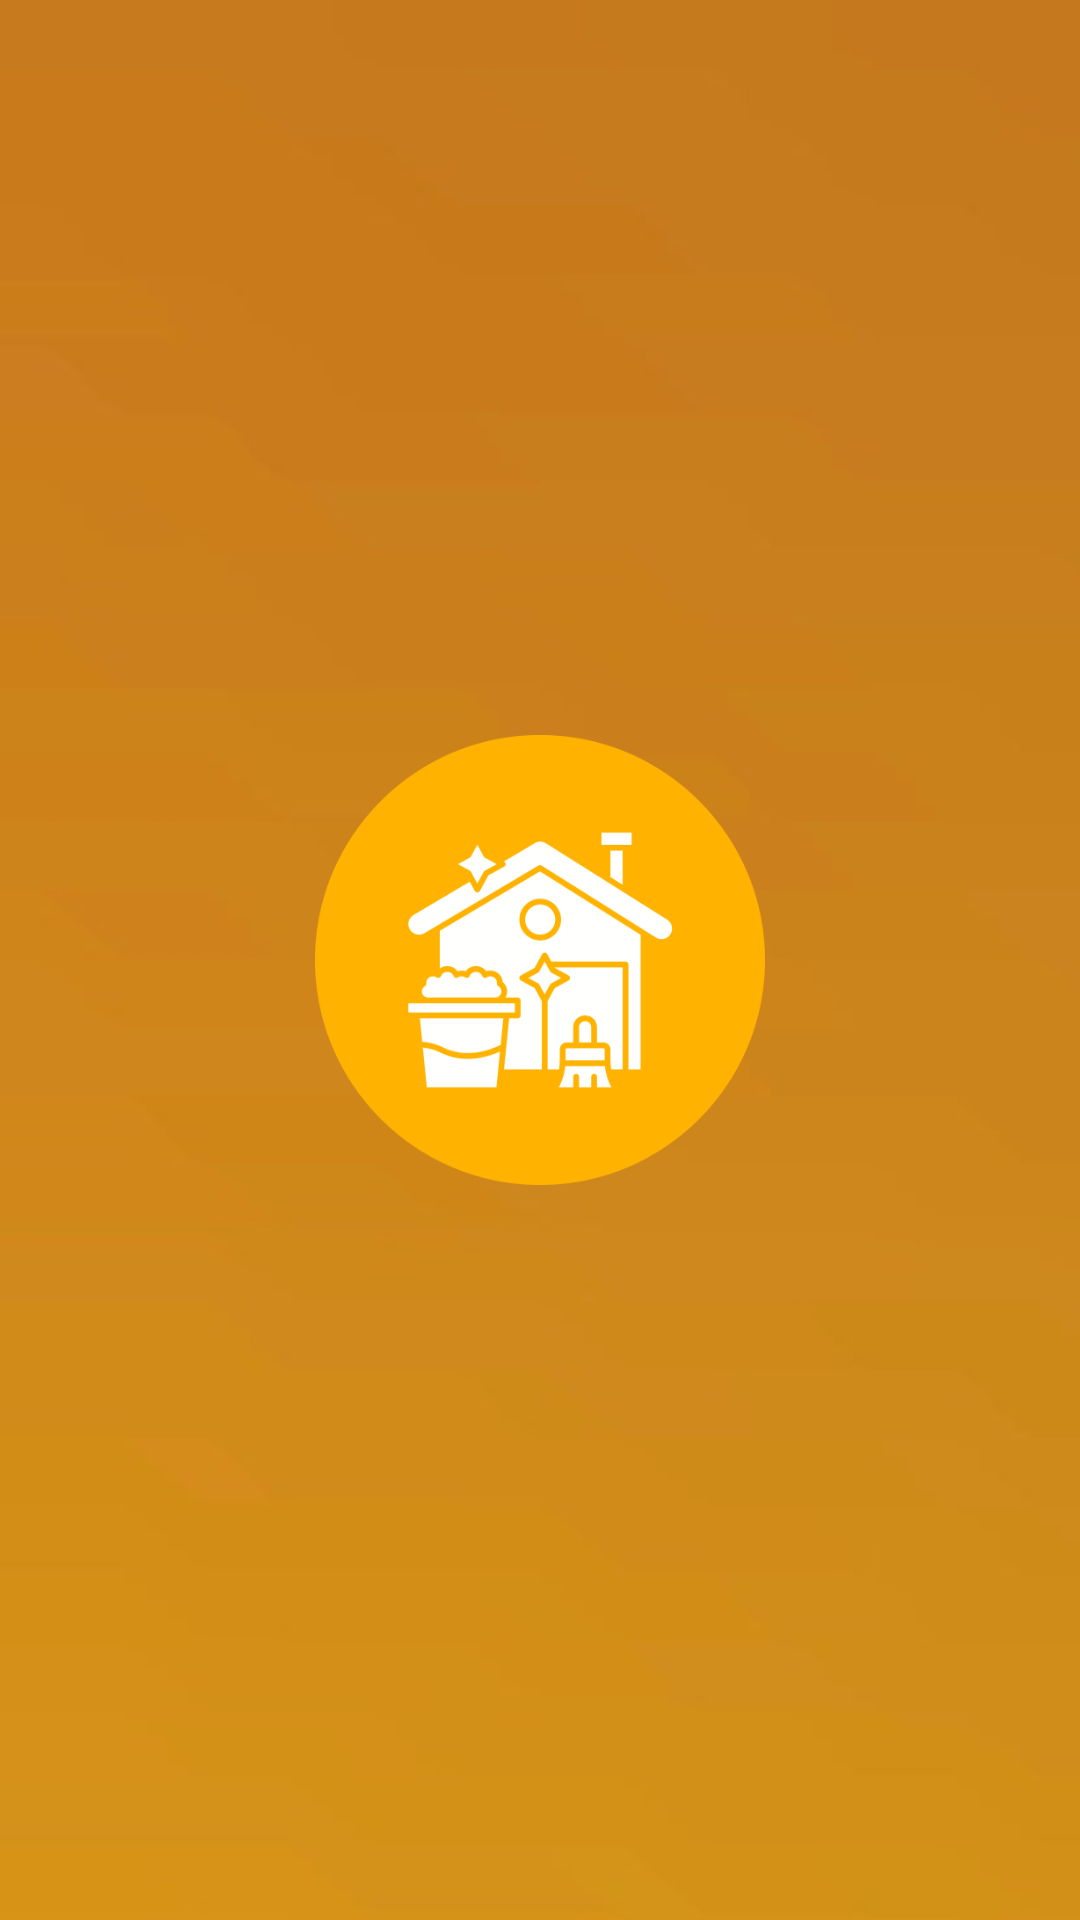

The Android layout XML behind this screen, and the referenced resources:
<!-- AndroidManifest.xml: application theme Theme.MyApplication -->
<!-- res/layout/fragment_splash.xml -->
<?xml version="1.0" encoding="utf-8"?>
<androidx.constraintlayout.widget.ConstraintLayout xmlns:android="http://schemas.android.com/apk/res/android"
    xmlns:tools="http://schemas.android.com/tools"
    android:layout_width="match_parent"
    android:layout_height="match_parent"
    xmlns:app="http://schemas.android.com/apk/res-auto"
    android:background="@drawable/background_img"
    tools:context=".fragments.SplashFragment">

        <ImageView
            android:layout_width="150dp"
            android:layout_height="150dp"
            android:id="@+id/logo"
            android:src="@drawable/cleanhouse"
            app:layout_constraintBottom_toBottomOf="parent"
            app:layout_constraintLeft_toLeftOf="parent"
            app:layout_constraintRight_toRightOf="parent"
            app:layout_constraintTop_toTopOf="parent">

        </ImageView>


</androidx.constraintlayout.widget.ConstraintLayout>
<!-- resources referenced by this layout -->
<resources>
  <!-- drawable background_img: jpg bitmap (drawable, 8178 bytes) -->
  <!-- drawable cleanhouse: png bitmap (drawable, 26367 bytes) -->
  <style name="Theme.MyApplication" parent="Base.Theme.MyApplication" />
  <style name="Base.Theme.MyApplication" parent="Theme.MaterialComponents.DayNight.NoActionBar">
          <item name="android:statusBarColor">@color/yellow</item>
          <item name="android:navigationBarColor">#D47B10</item>
  
      </style>
  <color name="yellow">#FFB300</color>
</resources>
